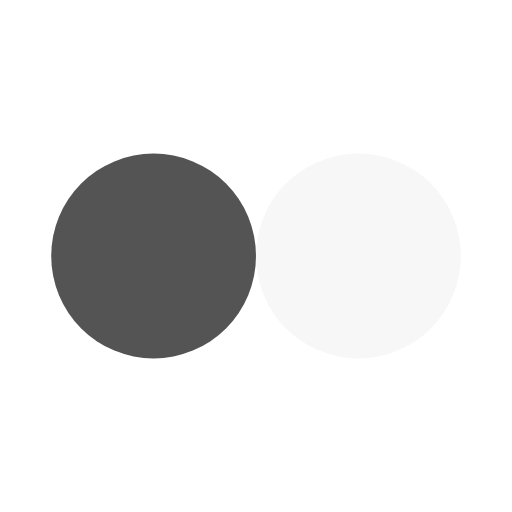
t = 0.00 s
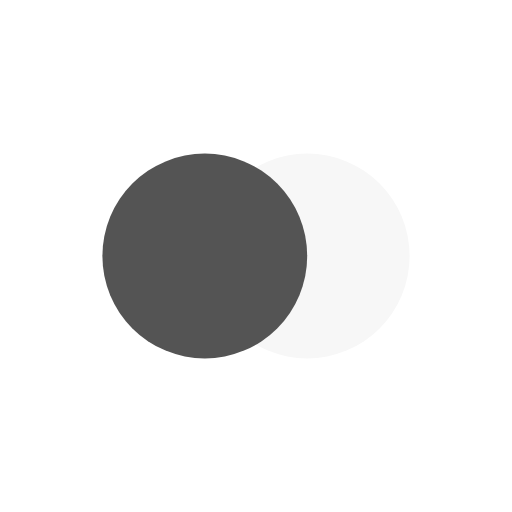
t = 0.13 s
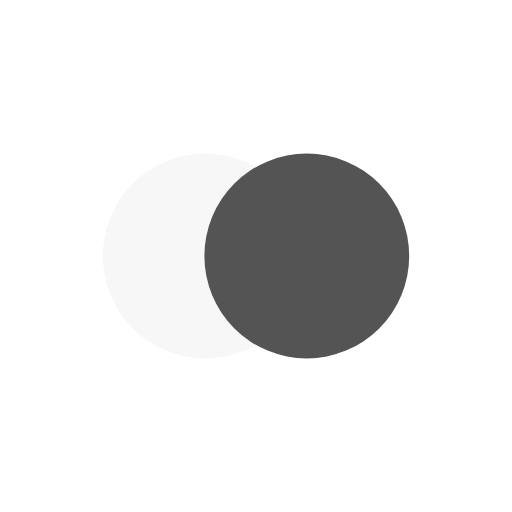
t = 0.37 s
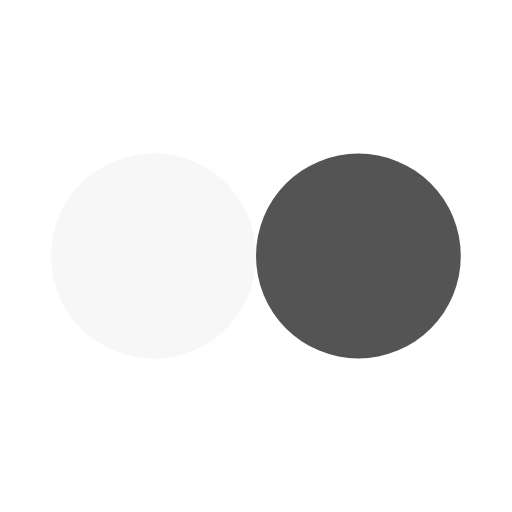
t = 0.50 s
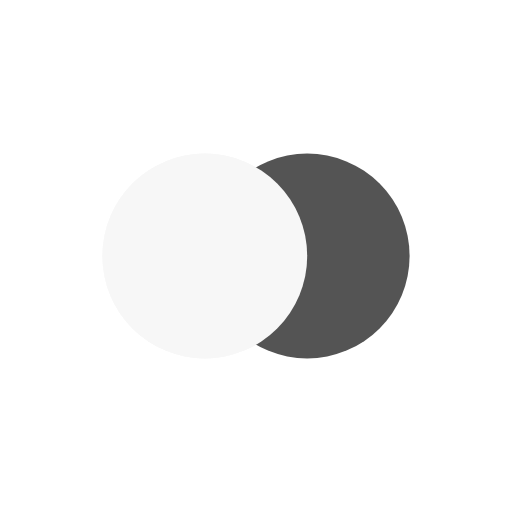
t = 0.63 s
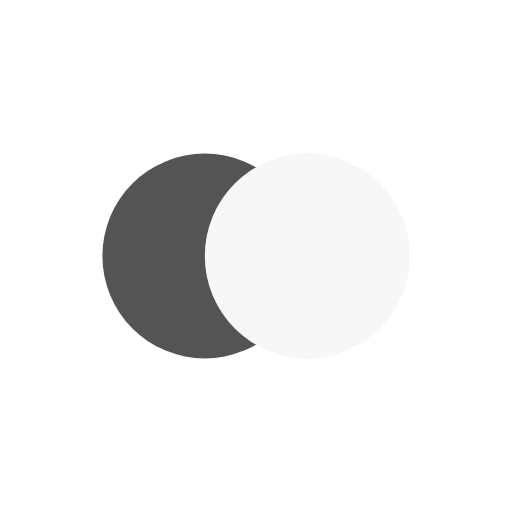
t = 0.88 s

The animated SVG that drew these frames (rendered in a browser with its animation timeline set to each time). Animation: 4 SMIL elements (animate=4); one cycle of 1.00 s, repeats indefinitely.

<svg width="200px"  height="200px"  xmlns="http://www.w3.org/2000/svg" viewBox="0 0 100 100" preserveAspectRatio="xMidYMid" class="lds-flickr" style="background: none;"><circle ng-attr-cx="{{config.cx1}}" cy="50" ng-attr-fill="{{config.c1}}" ng-attr-r="{{config.radius}}" cx="69.639" fill="#f7f7f7" r="20"><animate attributeName="cx" calcMode="linear" values="30;70;30" keyTimes="0;0.5;1" dur="1" begin="-0.5s" repeatCount="indefinite"></animate></circle><circle ng-attr-cx="{{config.cx2}}" cy="50" ng-attr-fill="{{config.c2}}" ng-attr-r="{{config.radius}}" cx="30.361" fill="#545454" r="20"><animate attributeName="cx" calcMode="linear" values="30;70;30" keyTimes="0;0.5;1" dur="1" begin="0s" repeatCount="indefinite"></animate></circle><circle ng-attr-cx="{{config.cx1}}" cy="50" ng-attr-fill="{{config.c1}}" ng-attr-r="{{config.radius}}" cx="69.639" fill="#f7f7f7" r="20"><animate attributeName="cx" calcMode="linear" values="30;70;30" keyTimes="0;0.5;1" dur="1" begin="-0.5s" repeatCount="indefinite"></animate><animate attributeName="fill-opacity" values="0;0;1;1" calcMode="discrete" keyTimes="0;0.499;0.5;1" ng-attr-dur="{{config.speed}}s" repeatCount="indefinite" dur="1s"></animate></circle></svg>